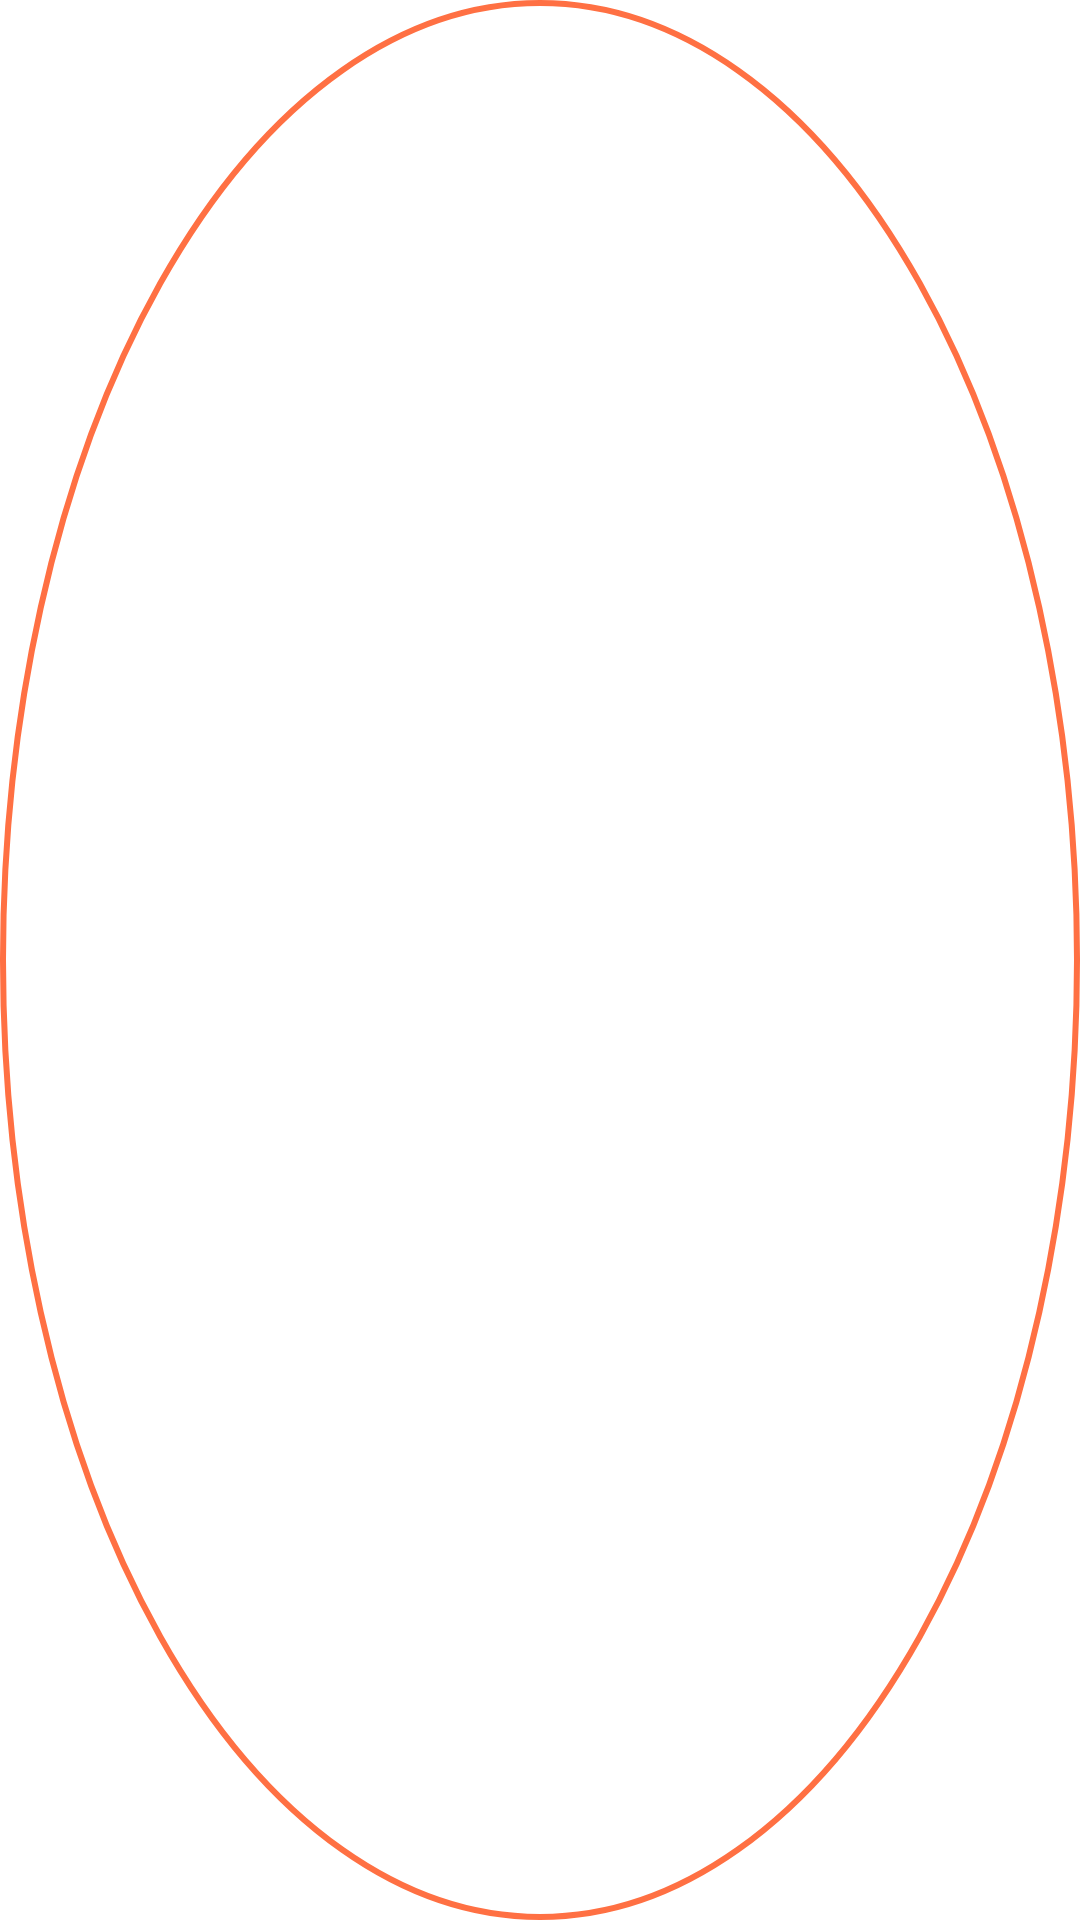

Layout XML and referenced resources for this Android screen:
<!-- AndroidManifest.xml: fallback theme Theme.MaterialComponents.DayNight.NoActionBar -->
<!-- res/layout/touch_indicator.xml -->
<?xml version="1.0" encoding="utf-8"?>
<View xmlns:android="http://schemas.android.com/apk/res/android"
    android:id="@+id/touchDot"
    android:layout_width="40dp"
    android:layout_height="40dp"
    android:background="@drawable/touch_dot" />
<!-- resources referenced by this layout -->
<resources>
  <!-- drawable touch_dot (drawable) -->
  <?xml version="1.0" encoding="utf-8"?>
  <shape xmlns:android="http://schemas.android.com/apk/res/android"
      android:shape="oval">
      <solid android:color="#88FFFFFF" />
      <stroke
          android:width="2dp"
          android:color="#FFFF7043" />
  </shape>
</resources>
